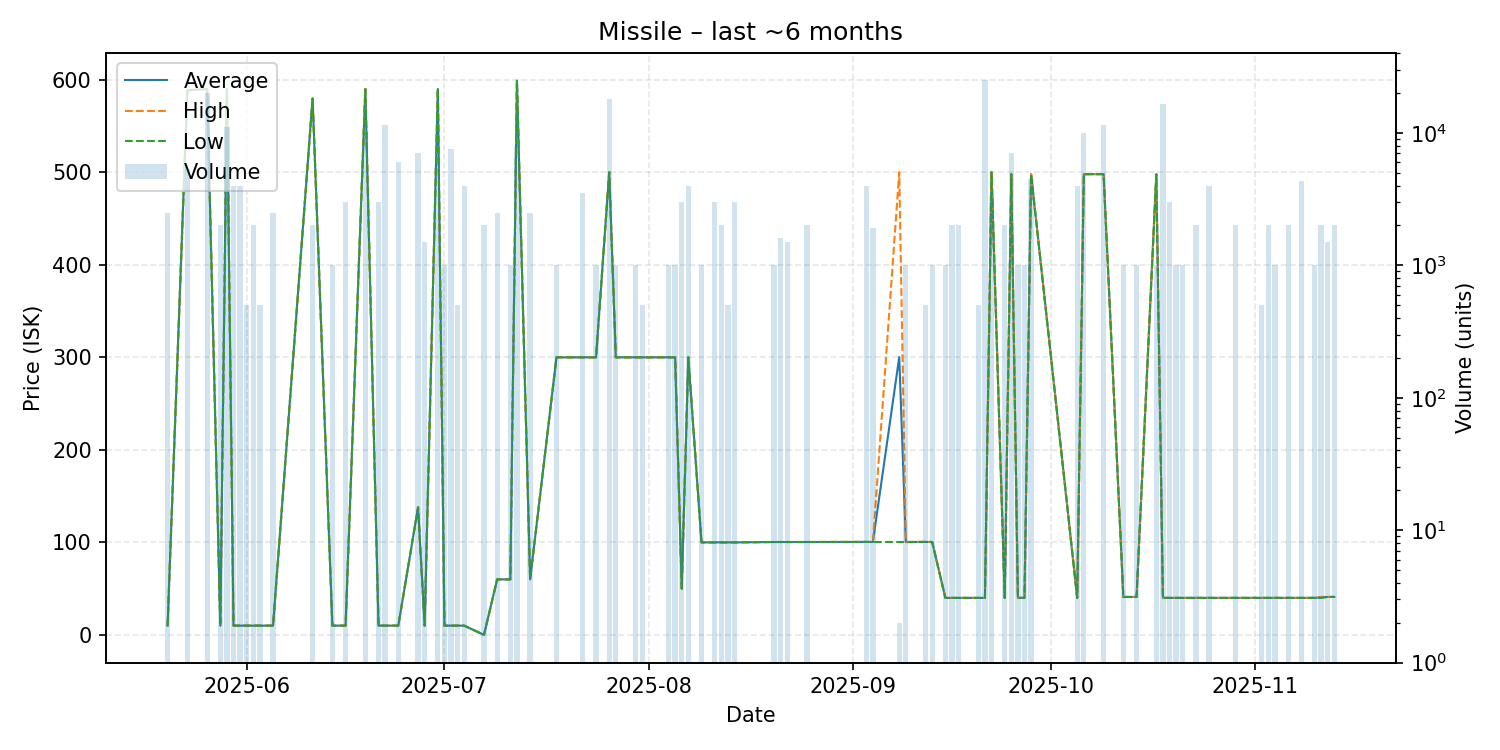

Data behind this chart, as committed beside it:
date, average, highest, lowest, order_count, volume
2025-05-20, 10.0, 10.0, 10.0, 3, 2500
2025-05-23, 588.6, 588.6, 588.6, 4, 5320
2025-05-26, 590.0, 590.0, 590.0, 1, 20000
2025-05-28, 10.0, 10.0, 10.0, 1, 2000
2025-05-29, 590.0, 590.0, 590.0, 2, 11000
2025-05-30, 10.0, 10.0, 10.0, 2, 4000
2025-05-31, 10.0, 10.0, 10.0, 1, 4000
2025-06-01, 10.0, 10.0, 10.0, 1, 500
2025-06-02, 10.0, 10.0, 10.0, 1, 2000
2025-06-03, 10.0, 10.0, 10.0, 1, 500
2025-06-05, 10.01, 10.01, 10.01, 2, 2500
2025-06-11, 579.8, 579.8, 579.7, 2, 2000
2025-06-14, 10.0, 10.0, 10.0, 1, 1000
2025-06-16, 10.0, 10.0, 10.0, 2, 3000
2025-06-19, 590.0, 590.0, 590.0, 2, 10000
2025-06-21, 10.0, 10.0, 10.0, 3, 3000
2025-06-22, 10.0, 10.0, 10.0, 3, 11396
2025-06-24, 10.0, 10.0, 10.0, 2, 6000
2025-06-27, 137.9, 137.9, 137.9, 6, 7000
2025-06-28, 10.01, 10.01, 10.01, 2, 1500
2025-06-30, 590.0, 590.0, 590.0, 2, 6679
2025-07-01, 10.0, 10.0, 10.0, 1, 1000
2025-07-02, 10.0, 10.0, 10.0, 2, 7500
2025-07-03, 10.0, 10.0, 10.0, 1, 500
2025-07-04, 10.0, 10.0, 10.0, 1, 4000
2025-07-07, 0.02, 0.02, 0.02, 1, 2000
2025-07-09, 60.0, 60.0, 60.0, 2, 2500
2025-07-11, 60.0, 60.0, 60.0, 1, 1000
2025-07-12, 599.0, 599.0, 599.0, 2, 8000
2025-07-14, 60.0, 60.0, 60.0, 4, 2501
2025-07-18, 300.0, 300.0, 300.0, 1, 1000
2025-07-22, 300.0, 300.0, 300.0, 3, 3499
2025-07-24, 300.0, 300.0, 300.0, 1, 1000
2025-07-26, 500.1, 500.1, 500.1, 1, 18000
2025-07-27, 300.0, 300.0, 300.0, 1, 1000
2025-07-30, 300.0, 300.0, 300.0, 1, 1000
2025-07-31, 300.0, 300.0, 300.0, 1, 500
2025-08-04, 300.0, 300.0, 300.0, 1, 1000
2025-08-05, 300.0, 300.0, 300.0, 1, 1001
2025-08-06, 50.08, 50.08, 50.08, 1, 3000
2025-08-07, 300.1, 300.1, 300.1, 3, 3999
2025-08-09, 100.0, 100.0, 100.0, 1, 1000
2025-08-11, 100.0, 100.0, 100.0, 2, 3000
2025-08-12, 100.0, 100.0, 100.0, 1, 2000
2025-08-13, 100.0, 100.0, 100.0, 1, 500
2025-08-14, 100.0, 100.0, 100.0, 1, 3000
2025-08-20, 100.4, 100.4, 100.4, 1, 1000
2025-08-21, 100.4, 100.4, 100.4, 1, 1600
2025-08-22, 100.4, 100.4, 100.4, 2, 1500
2025-08-25, 100.4, 100.4, 100.4, 1, 2000
2025-09-03, 100.5, 100.5, 100.5, 1, 4000
2025-09-04, 100.4, 100.4, 100.4, 3, 1900
2025-09-08, 300.3, 500.2, 100.4, 2, 2
2025-09-09, 100.4, 100.4, 100.4, 1, 1000
2025-09-12, 100.5, 100.5, 100.5, 1, 500
2025-09-13, 100.4, 100.4, 100.4, 1, 1000
2025-09-15, 40.0, 40.0, 40.0, 1, 1000
2025-09-16, 40.01, 40.01, 40.0, 2, 2000
2025-09-17, 40.0, 40.0, 40.0, 2, 2000
2025-09-20, 40.0, 40.0, 40.0, 1, 500
... 29 more rows
